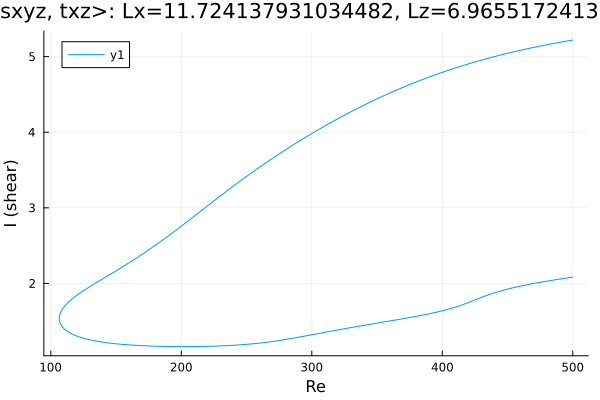

Data behind this chart, as committed beside it:
Re, shear
500.0, 5.219
499, 5.216
497.5, 5.212
496.1, 5.208
494.7, 5.203
493.3, 5.199
491.9, 5.195
490.5, 5.191
489.1, 5.186
487.6, 5.182
486.2, 5.177
484.8, 5.173
483.4, 5.168
482, 5.163
480.6, 5.159
479.2, 5.154
477.7, 5.149
476.3, 5.144
474.9, 5.139
473.5, 5.134
472.1, 5.129
470.7, 5.124
469.3, 5.119
467.9, 5.114
466.4, 5.109
465, 5.104
463.6, 5.098
462.2, 5.093
460.8, 5.087
459.4, 5.082
458, 5.076
456.5, 5.071
455.1, 5.065
453.7, 5.059
452.3, 5.054
450.9, 5.048
449.5, 5.042
448.1, 5.036
446.6, 5.03
445.2, 5.024
443.8, 5.017
442.4, 5.011
441, 5.005
439.6, 4.999
438.2, 4.992
436.7, 4.986
435.3, 4.979
433.9, 4.972
432.5, 4.966
431.1, 4.959
429.7, 4.952
428.3, 4.945
426.8, 4.938
425.4, 4.931
424, 4.924
422.6, 4.917
421.2, 4.91
419.8, 4.902
418.4, 4.895
416.9, 4.888
... 561 more rows
